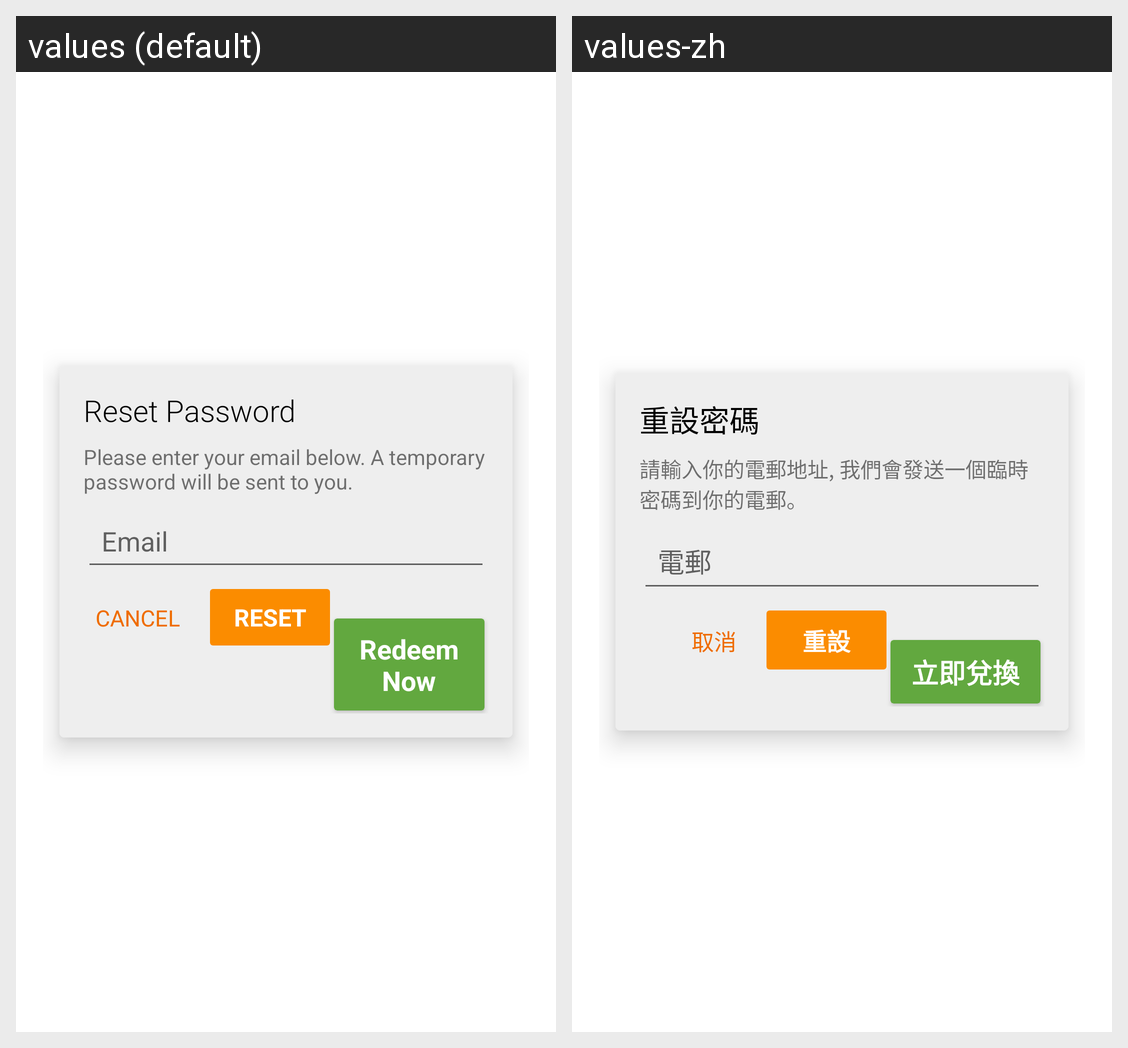

Here is an Android app screen in its default locale and in the app's own translations. Write out the translated-string differences for the strings that appear on this screen.
Android screen res/layout/forgot_password_dialog.xml rendered under 2 locales, left to right: values (default), values-zh. Device: Nexus 5 (rendered at 1080×1920; each locale shown at half size, 540×960, under a caption strip naming it); theme AppTheme.Base.Transcluent.
Strings drawn on this screen, with the default value and each locale's value (text and hints the layout hard-codes, and strings that could not be matched under every locale, appear in the picture but are not listed):

reset_password
  values: Reset Password
  values-zh: 重設密碼

reset_password_msg
  values: Please enter your email below. A temporary password will be sent to you.
  values-zh: 請輸入你的電郵地址, 我們會發送一個臨時密碼到你的電郵。

email
  values: Email
  values-zh: 電郵

cancel
  values: Cancel
  values-zh: 取消

reset
  values: Reset
  values-zh: 重設

redeem_now
  values: Redeem Now
  values-zh: 立即兌換
